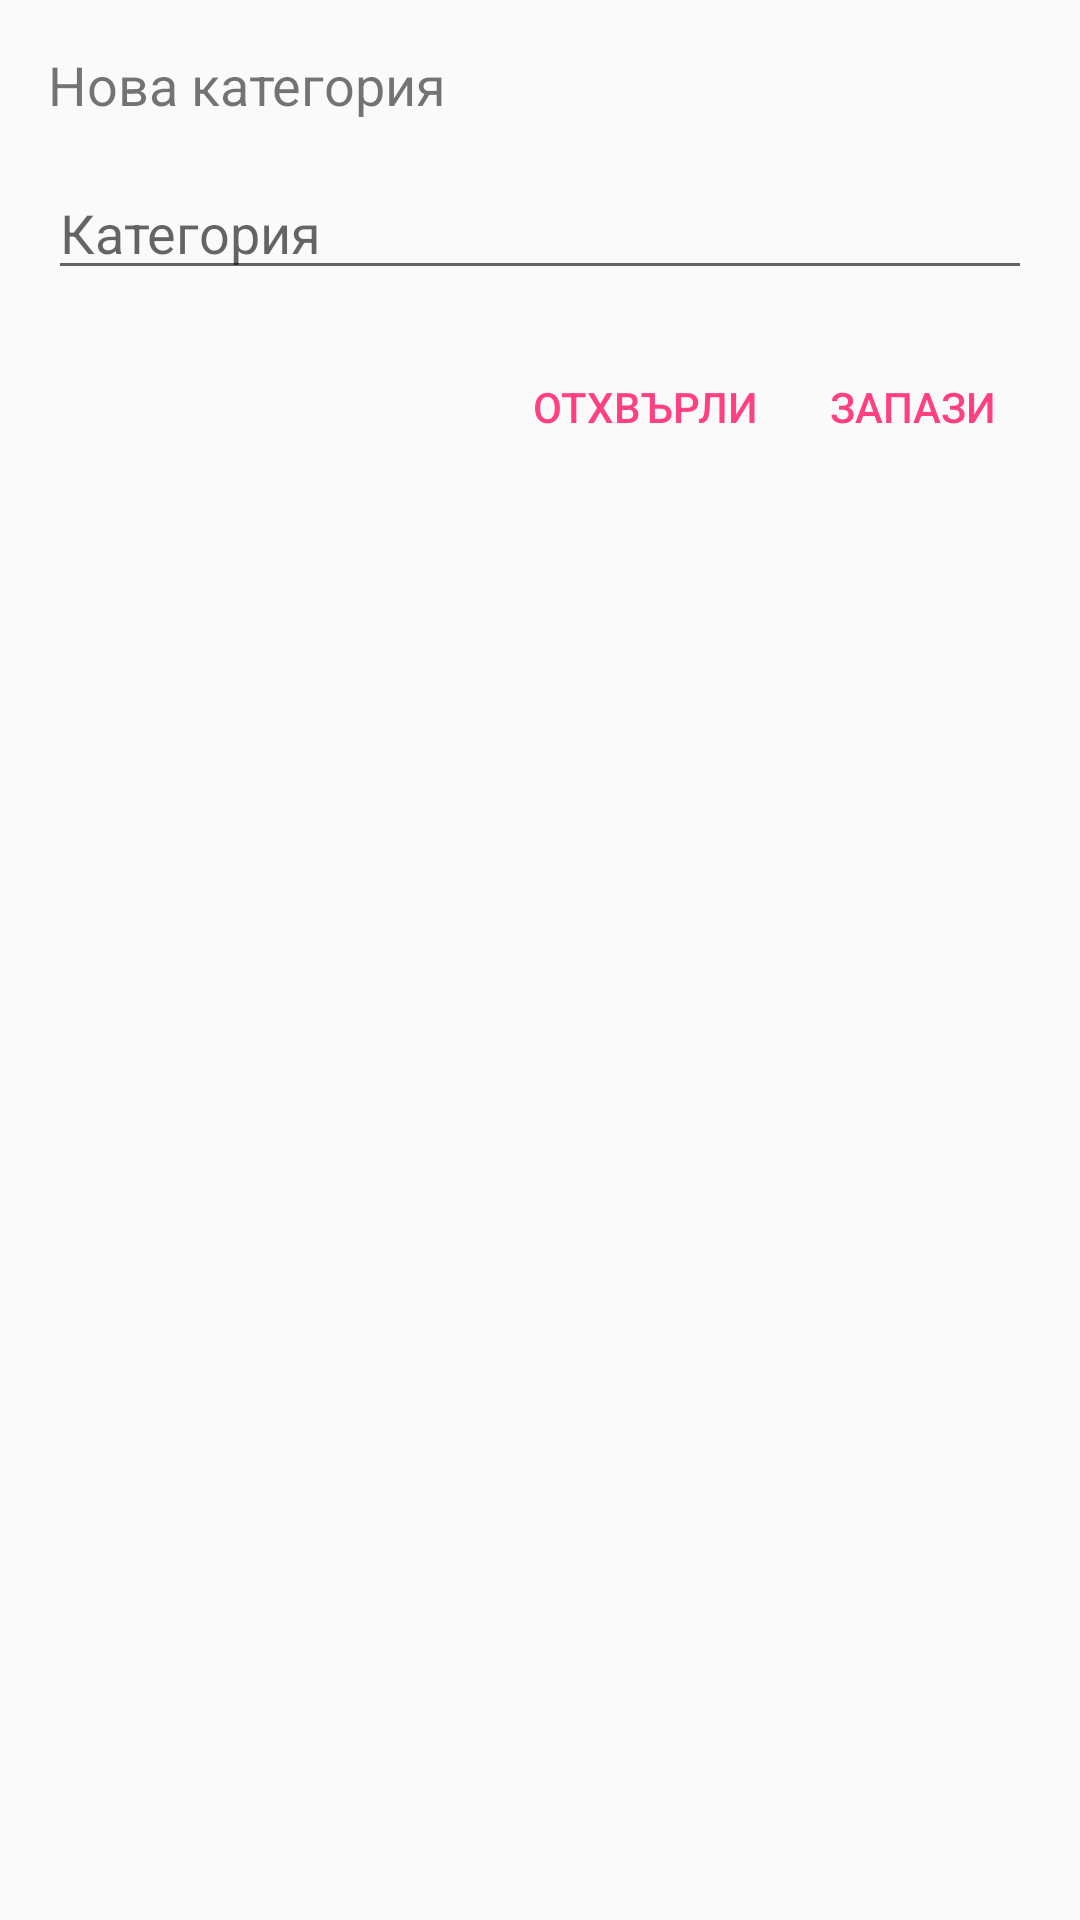

This screen was rendered from an Android layout file. Write that file and the resources it references.
<!-- AndroidManifest.xml: application theme AppTheme -->
<!-- res/layout/dialog_new_category.xml -->
<?xml version="1.0" encoding="utf-8"?>
<LinearLayout
    xmlns:android           ="http://schemas.android.com/apk/res/android"
    android:layout_width    ="match_parent"
    android:layout_height   ="match_parent"
    android:padding         ="16dp"
    android:orientation     ="vertical">

    <TextView
        android:id              ="@+id/dialog_title_txt"
        android:layout_width    ="match_parent"
        android:layout_height   ="wrap_content"
        android:text            ="@string/new_category"
        android:textSize        ="18sp"/>

    <EditText
        android:id              ="@+id/category_edt"
        android:layout_width    ="match_parent"
        android:layout_height   ="wrap_content"
        android:layout_marginTop="15dp"
        android:inputType       ="text"
        android:hint            ="@string/category"/>

    <LinearLayout
        android:layout_width    ="match_parent"
        android:layout_height   ="wrap_content"
        android:layout_marginTop="15dp"
        android:orientation     ="horizontal"
        android:gravity         ="end">

        <Button
            style                   ="?attr/buttonBarButtonStyle"
            android:id              ="@+id/cancel_btn"
            android:layout_width    ="wrap_content"
            android:layout_height   ="wrap_content"
            android:text            ="@string/cancel"/>

        <Button
            style                   ="?attr/buttonBarButtonStyle"
            android:id              ="@+id/save_btn"
            android:layout_width    ="wrap_content"
            android:layout_height   ="wrap_content"
            android:text            ="@string/save"/>

    </LinearLayout>

</LinearLayout>
<!-- resources referenced by this layout -->
<resources>
  <string name="cancel">Отхвърли</string>
  <string name="category">Категория</string>
  <string name="new_category">Нова категория</string>
  <string name="save">Запази</string>
  <style name="AppTheme" parent="Theme.AppCompat.Light.NoActionBar">
          
          <item name="colorPrimary">@color/colorPrimary</item>
          <item name="colorPrimaryDark">@color/colorPrimaryDark</item>
          <item name="colorAccent">@color/colorAccent</item>
          <item name="android:actionMenuTextColor">@color/main_white</item>
      </style>
  <color name="colorPrimary">#3F51B5</color>
  <color name="colorPrimaryDark">#303F9F</color>
  <color name="colorAccent">#FF4081</color>
  <color name="main_white">#FFFFFF</color>
</resources>
